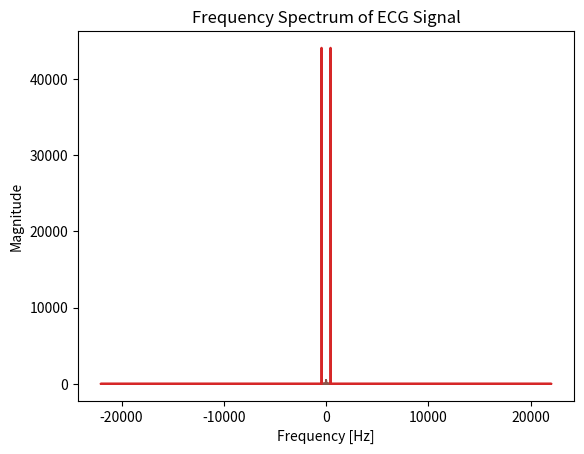

Here is the Python script that generated this plot:
import matplotlib.pyplot as plt
import numpy as np

# Signal parameters
frequency = 5  # frequency of the sinusoidal signal in Hz
amplitude = 1  # amplitude of the signal
sampling_rate = 50  # sampling rate in Hz (Nyquist rate is 2 * frequency)

# Time array
t = np.arange(0, 1, 1 / sampling_rate)

# Sinusoidal signal
signal = amplitude * np.sin(2 * np.pi * frequency * t)

# Plot the signal
plt.plot(t, signal)
plt.title("Sinusoidal Signal")
plt.xlabel("Time [s]")
plt.ylabel("Amplitude")
plt.show()

# Perform FFT
fft_signal = np.fft.fft(signal)

# Frequency array
freqs = np.fft.fftfreq(len(fft_signal), 1 / sampling_rate)

# Plot the frequency spectrum
plt.plot(freqs, np.abs(fft_signal))
plt.title("Frequency Spectrum of Sinusoidal Signal")
plt.xlabel("Frequency [Hz]")
plt.ylabel("Magnitude")
plt.show()

# Parameters for synthetic audio
audio_frequency = 440  # Frequency of audio signal (A4 note)
audio_sampling_rate = 44100  # Common audio sampling rate in Hz
duration = 2  # duration of the audio in seconds

# Time array
t_audio = np.arange(0, duration, 1 / audio_sampling_rate)

# Audio signal (pure tone)
audio_signal = amplitude * np.sin(2 * np.pi * audio_frequency * t_audio)

# Plot the audio signal
plt.plot(
    t_audio[:1000], audio_signal[:1000]
)  # Plot only the first 1000 samples for clarity
plt.title("Synthetic Audio Signal")
plt.xlabel("Time [s]")
plt.ylabel("Amplitude")
plt.show()


# Perform FFT
fft_audio_signal = np.fft.fft(audio_signal)

# Frequency array
freqs_audio = np.fft.fftfreq(len(fft_audio_signal), 1 / audio_sampling_rate)

# Plot the frequency spectrum
plt.plot(freqs_audio, np.abs(fft_audio_signal))
plt.title("Frequency Spectrum of Audio Signal")
plt.xlabel("Frequency [Hz]")
plt.ylabel("Magnitude")
plt.show()

# Parameters for synthetic ECG
ecg_sampling_rate = 500  # ECG sampling rate in Hz
duration_ecg = 2  # duration of the ECG signal in seconds

# Time array
t_ecg = np.arange(0, duration_ecg, 1 / ecg_sampling_rate)

# Simple synthetic ECG signal (combination of sinusoids)
ecg_signal = np.sin(2 * np.pi * 1.7 * t_ecg) + 0.5 * np.sin(2 * np.pi * 2.2 * t_ecg)

# Plot the ECG signal
plt.plot(t_ecg, ecg_signal)
plt.title("Synthetic ECG Signal")
plt.xlabel("Time [s]")
plt.ylabel("Amplitude")
plt.show()

# Perform FFT
fft_ecg_signal = np.fft.fft(ecg_signal)

# Frequency array
freqs_ecg = np.fft.fftfreq(len(fft_ecg_signal), 1 / ecg_sampling_rate)

# Plot the frequency spectrum
plt.plot(freqs_ecg, np.abs(fft_ecg_signal))
plt.title("Frequency Spectrum of ECG Signal")
plt.xlabel("Frequency [Hz]")
plt.ylabel("Magnitude")
plt.show()
